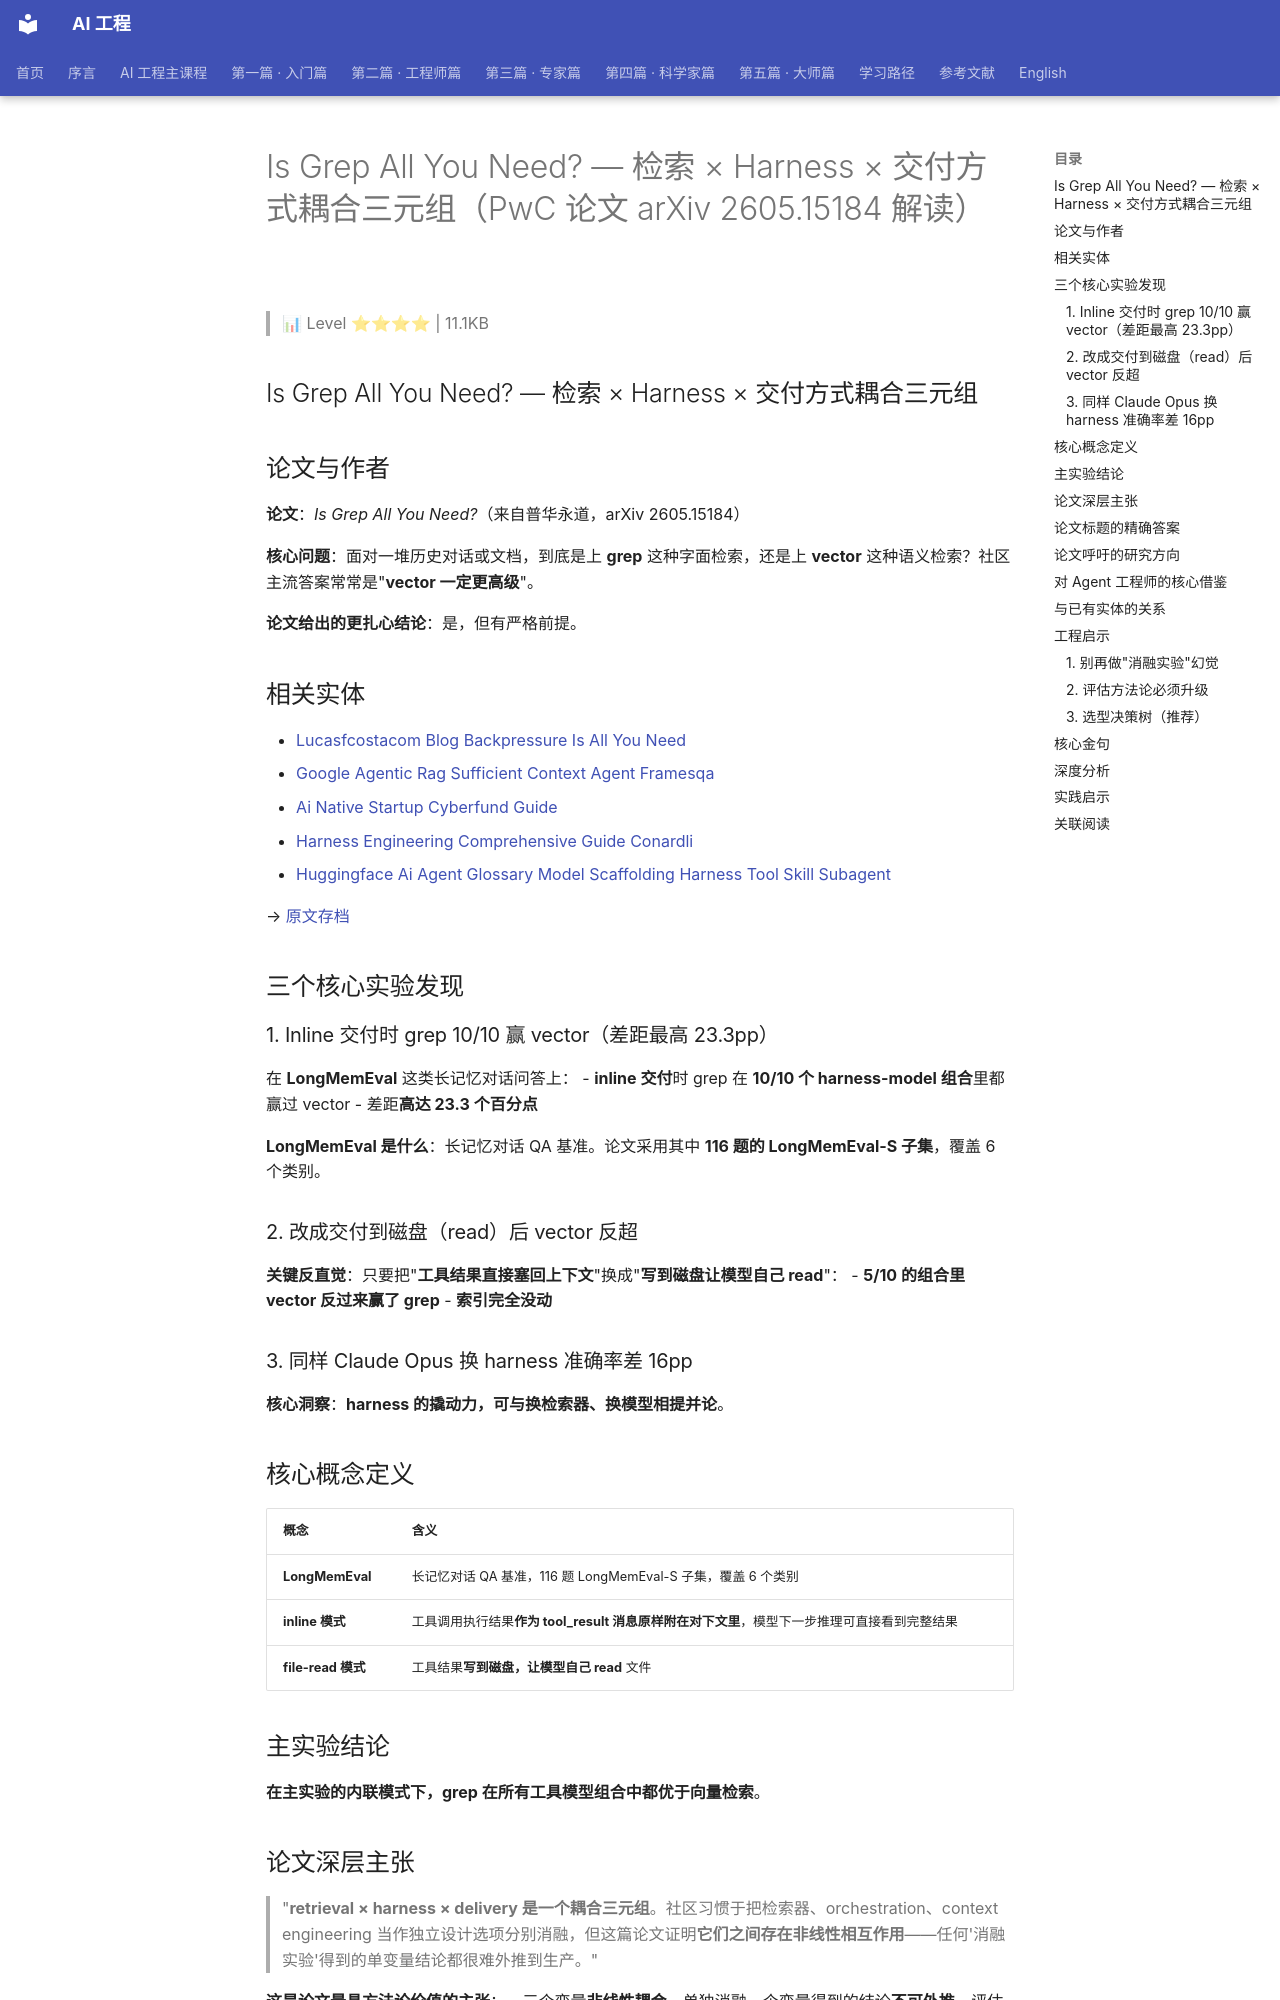

repository: QianJinGuo/wiki-book · page: ch05/088-is-grep-all-you-need-harness-pwc-arxiv-2605-151.html · generator: mkdocs

# Is Grep All You Need? — 检索 × Harness × 交付方式耦合三元组（PwC 论文 arXiv 2605.15184 解读）

> 📊 Level ⭐⭐⭐⭐ | 11.1KB

## Is Grep All You Need? — 检索 × Harness × 交付方式耦合三元组

## 论文与作者

**论文**：*Is Grep All You Need?*（来自普华永道，arXiv 2605.15184）

**核心问题**：面对一堆历史对话或文档，到底是上 **grep** 这种字面检索，还是上 **vector** 这种语义检索？社区主流答案常常是"**vector 一定更高级**"。

**论文给出的更扎心结论**：是，但有严格前提。

## 相关实体
- [Lucasfcostacom Blog Backpressure Is All You Need](https://github.com/QianJinGuo/wiki-public/blob/main/entities/lucasfcostacom-blog-backpressure-is-all-you-need.md)
- [Google Agentic Rag Sufficient Context Agent Framesqa](https://github.com/QianJinGuo/wiki-public/blob/main/entities/google-agentic-rag-sufficient-context-agent-framesqa.md)
- [Ai Native Startup Cyberfund Guide](https://github.com/QianJinGuo/wiki-public/blob/main/entities/ai-native-startup-cyberfund-guide.md)
- [Harness Engineering Comprehensive Guide Conardli](https://github.com/QianJinGuo/wiki-public/blob/main/entities/harness-engineering-comprehensive-guide-conardli.md)
- [Huggingface Ai Agent Glossary Model Scaffolding Harness Tool Skill Subagent](https://github.com/QianJinGuo/wiki-public/blob/main/entities/huggingface-ai-agent-glossary-model-scaffolding-harness-tool-skill-subagent.md)

→ [原文存档](https://mp.weixin.qq.com/s/VHLC8m75AE1WaCZOQdvajg)

## 三个核心实验发现

### 1. Inline 交付时 grep 10/10 赢 vector（差距最高 23.3pp）

在 **LongMemEval** 这类长记忆对话问答上：
- **inline 交付**时 grep 在 **10/10 个 harness-model 组合**里都赢过 vector
- 差距**高达 23.3 个百分点**

**LongMemEval 是什么**：长记忆对话 QA 基准。论文采用其中 **116 题的 LongMemEval-S 子集**，覆盖 6 个类别。

### 2. 改成交付到磁盘（read）后 vector 反超

**关键反直觉**：只要把"**工具结果直接塞回上下文**"换成"**写到磁盘让模型自己 read**"：
- **5/10 的组合里 vector 反过来赢了 grep**
- **索引完全没动**

### 3. 同样 Claude Opus 换 harness 准确率差 16pp

**核心洞察**：**harness 的撬动力，可与换检索器、换模型相提并论**。

## 核心概念定义

| 概念 | 含义 |
|---|---|
| **LongMemEval** | 长记忆对话 QA 基准，116 题 LongMemEval-S 子集，覆盖 6 个类别 |
| **inline 模式** | 工具调用执行结果**作为 tool_result 消息原样附在对下文里**，模型下一步推理可直接看到完整结果 |
| **file-read 模式** | 工具结果**写到磁盘，让模型自己 read** 文件 |

## 主实验结论

**在主实验的内联模式下，grep 在所有工具模型组合中都优于向量检索**。
